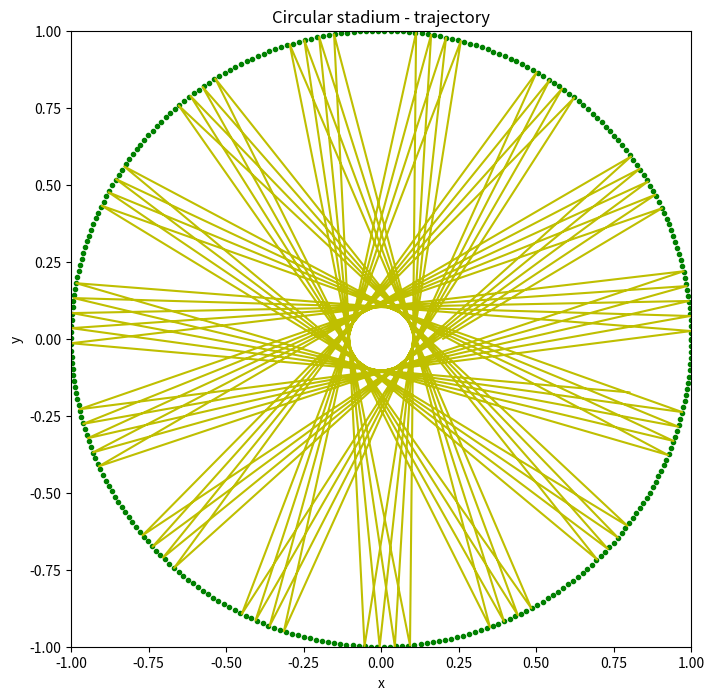

This chart was generated by the following Python code:
# -*- coding: utf-8 -*-
"""
Created on Wed Nov 16 15:15:19 2016

@author: TanMingjun
"""
import matplotlib.pyplot as plt
import numpy as np
class billiard_circle():
    def __init__(self,x_0,y_0,vx_0,vy_0,N,dt):
        self.x_0 = x_0
        self.y_0 = y_0
        self.vx_0 = vx_0
        self.vy_0 = vy_0
        self.N = N
        self.dt = dt
    def motion_calculate(self):
        self.x = []
        self.y = []
        self.vx = []
        self.vy = []
        self.t = [0]
        self.x.append(self.x_0)
        self.y.append(self.y_0)
        self.vx.append(self.vx_0)
        self.vy.append(self.vy_0)
        for i in range(1,self.N):
            self.x.append(self.x[i - 1] + self.vx[i - 1]*self.dt)
            self.y.append(self.y[i - 1] + self.vy[i - 1]*self.dt)
            self.vx.append(self.vx[i - 1])
            self.vy.append(self.vy[i - 1])
            if (np.sqrt( self.x[i]**2+self.y[i]**2 ) > 1.0):
                self.x[i],self.y[i] = self.correct('np.sqrt(x**2+(y)**2) < 1.0',self.x[i - 1], self.y[i - 1], self.vx[i - 1], self.vy[i - 1])
                self.vx[i],self.vy[i] = self.reflect(self.x[i],self.y[i],self.vx[i - 1], self.vy[i - 1])
            self.t.append(self.t[i - 1] + self.dt)
        return self.x, self.y
        
    def correct(self,condition,x,y,vx,vy):
        vx_c = vx/100.0
        vy_c = vy/100.0
        while eval(condition):
            x = x + vx_c*self.dt
            y = y + vy_c*self.dt
        return x-vx_c*self.dt,y-vy_c*self.dt    
    def reflect(self,x,y,vx,vy):
        module = np.sqrt(x**2+y**2)  ### normalization
        x = x/module
        y = y/module
        v = np.sqrt(vx**2+vy**2)
        cos1 = (vx*x+vy*y)/v
        cos2 = (vx*y-vy*x)/v
        vt = -v*cos1
        vc = v*cos2 
        vx_n = vt*x+vc*y
        vy_n = vt*y-vc*x
        return vx_n,vy_n
        
    def plot(self):
        plt.figure(figsize = (8,8))
        plt.xlim(-1,1)
        plt.ylim(-1,1)
        plt.xlabel('x')
        plt.ylabel('y')
        plt.title('Circular stadium - trajectory')
        self.plot_boundary()
        plt.plot(self.x,self.y,'y')
        #plt.savefig('chapter3_3.31.png',dpi = 144)
        plt.show()
                
    def plot_boundary(self):
        theta = 0
        x = []
        y = []
        while theta < 2*np.pi:
            x.append(np.cos(theta))
            y.append(np.sin(theta))
            theta+= 0.02
        plt.plot(x,y,'g.')

A=billiard_circle(0.2,0,1,0.6,11000,0.01)
A.motion_calculate()
A.plot()